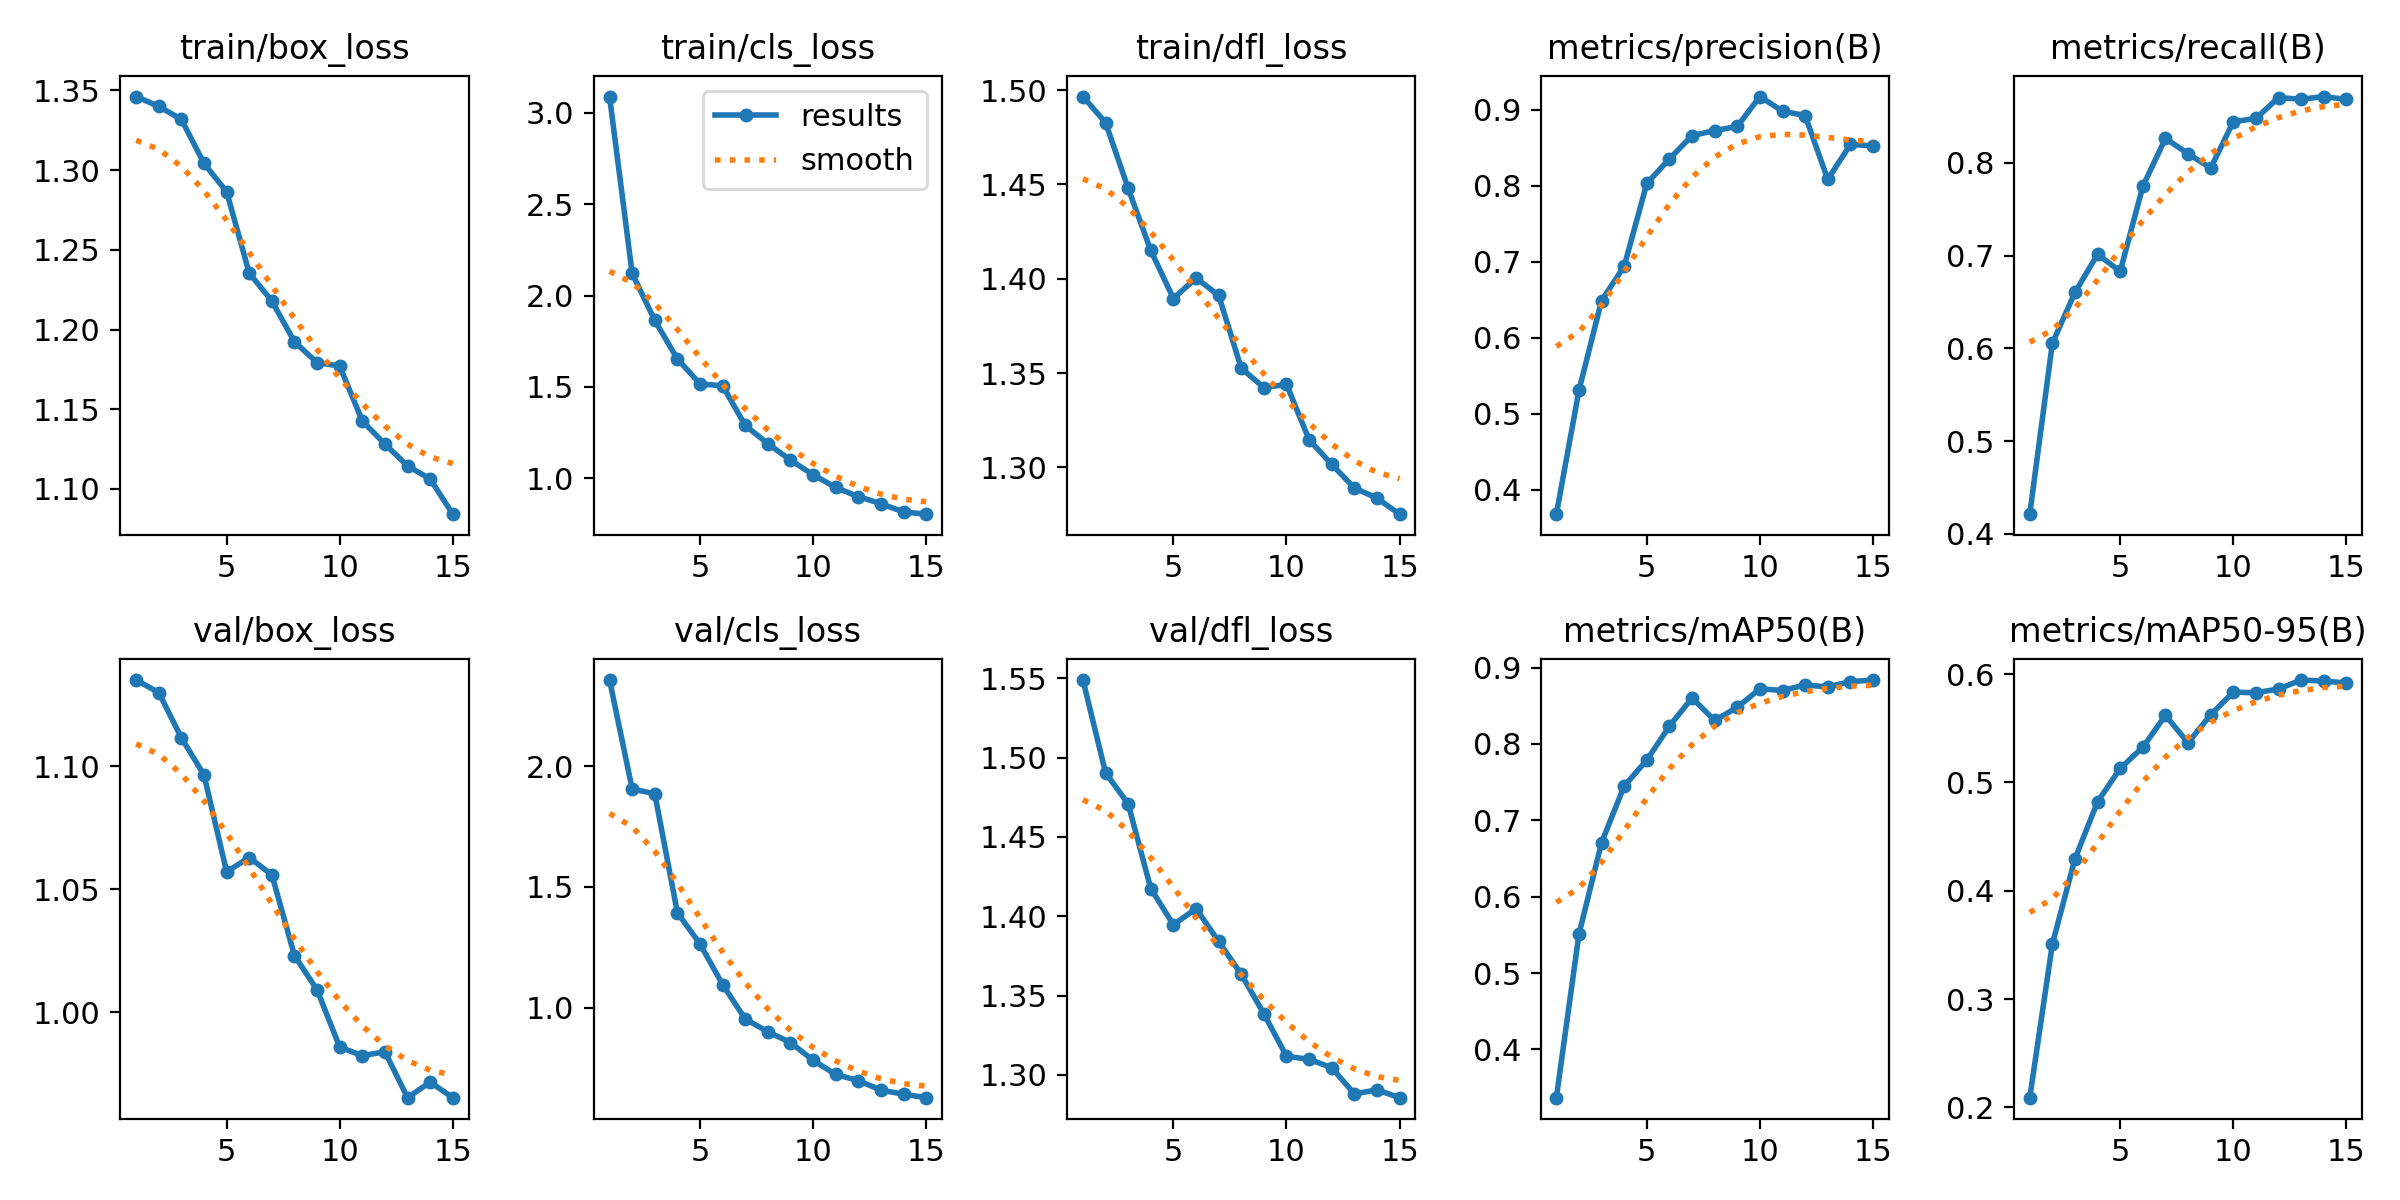

Data behind this chart, as committed beside it:
epoch, train/box_loss, train/cls_loss, train/dfl_loss, metrics/precision(B), metrics/recall(B), metrics/mAP50(B), metrics/mAP50-95(B), val/box_loss, val/cls_loss, val/dfl_loss, lr/pg0, lr/pg1, lr/pg2
1, 1.346, 3.09, 1.497, 0.3678, 0.4213, 0.3368, 0.2089, 1.135, 2.356, 1.549, 0.0001951, 0.0001951, 0.0001951
2, 1.34, 2.121, 1.483, 0.5308, 0.6057, 0.551, 0.3507, 1.13, 1.906, 1.49, 0.0003653, 0.0003653, 0.0003653
3, 1.332, 1.864, 1.448, 0.6489, 0.6604, 0.6709, 0.4295, 1.112, 1.885, 1.471, 0.0005096, 0.0005096, 0.0005096
4, 1.304, 1.653, 1.415, 0.6942, 0.7015, 0.7449, 0.4821, 1.097, 1.393, 1.417, 0.0004716, 0.0004716, 0.0004716
5, 1.286, 1.517, 1.389, 0.8031, 0.6831, 0.779, 0.5129, 1.057, 1.264, 1.395, 0.0004328, 0.0004328, 0.0004328
6, 1.235, 1.506, 1.4, 0.8355, 0.7749, 0.8234, 0.5324, 1.063, 1.096, 1.405, 0.000394, 0.000394, 0.000394
7, 1.218, 1.289, 1.391, 0.8661, 0.8265, 0.8602, 0.5618, 1.056, 0.9538, 1.384, 0.0003551, 0.0003551, 0.0003551
8, 1.192, 1.189, 1.353, 0.8726, 0.8101, 0.8308, 0.5365, 1.023, 0.9011, 1.363, 0.0003163, 0.0003163, 0.0003163
9, 1.179, 1.099, 1.342, 0.8781, 0.7945, 0.848, 0.5624, 1.009, 0.8565, 1.339, 0.0002775, 0.0002775, 0.0002775
10, 1.177, 1.019, 1.344, 0.9175, 0.8445, 0.8723, 0.5832, 0.9858, 0.7831, 1.312, 0.0002387, 0.0002387, 0.0002387
11, 1.143, 0.9495, 1.315, 0.8982, 0.848, 0.87, 0.5827, 0.9823, 0.7242, 1.31, 0.0001999, 0.0001999, 0.0001999
12, 1.128, 0.8995, 1.302, 0.8924, 0.8706, 0.8773, 0.5862, 0.9839, 0.6989, 1.304, 0.0001611, 0.0001611, 0.0001611
13, 1.114, 0.8603, 1.289, 0.8083, 0.8687, 0.8747, 0.5944, 0.9652, 0.6596, 1.288, 0.0001223, 0.0001223, 0.0001223
14, 1.106, 0.8153, 1.284, 0.8544, 0.8716, 0.8817, 0.5935, 0.9715, 0.6426, 1.29, 8.3496e-05, 8.3496e-05, 8.3496e-05
15, 1.084, 0.8032, 1.275, 0.8526, 0.8685, 0.8837, 0.5917, 0.9652, 0.6283, 1.286, 4.4688e-05, 4.4688e-05, 4.4688e-05
